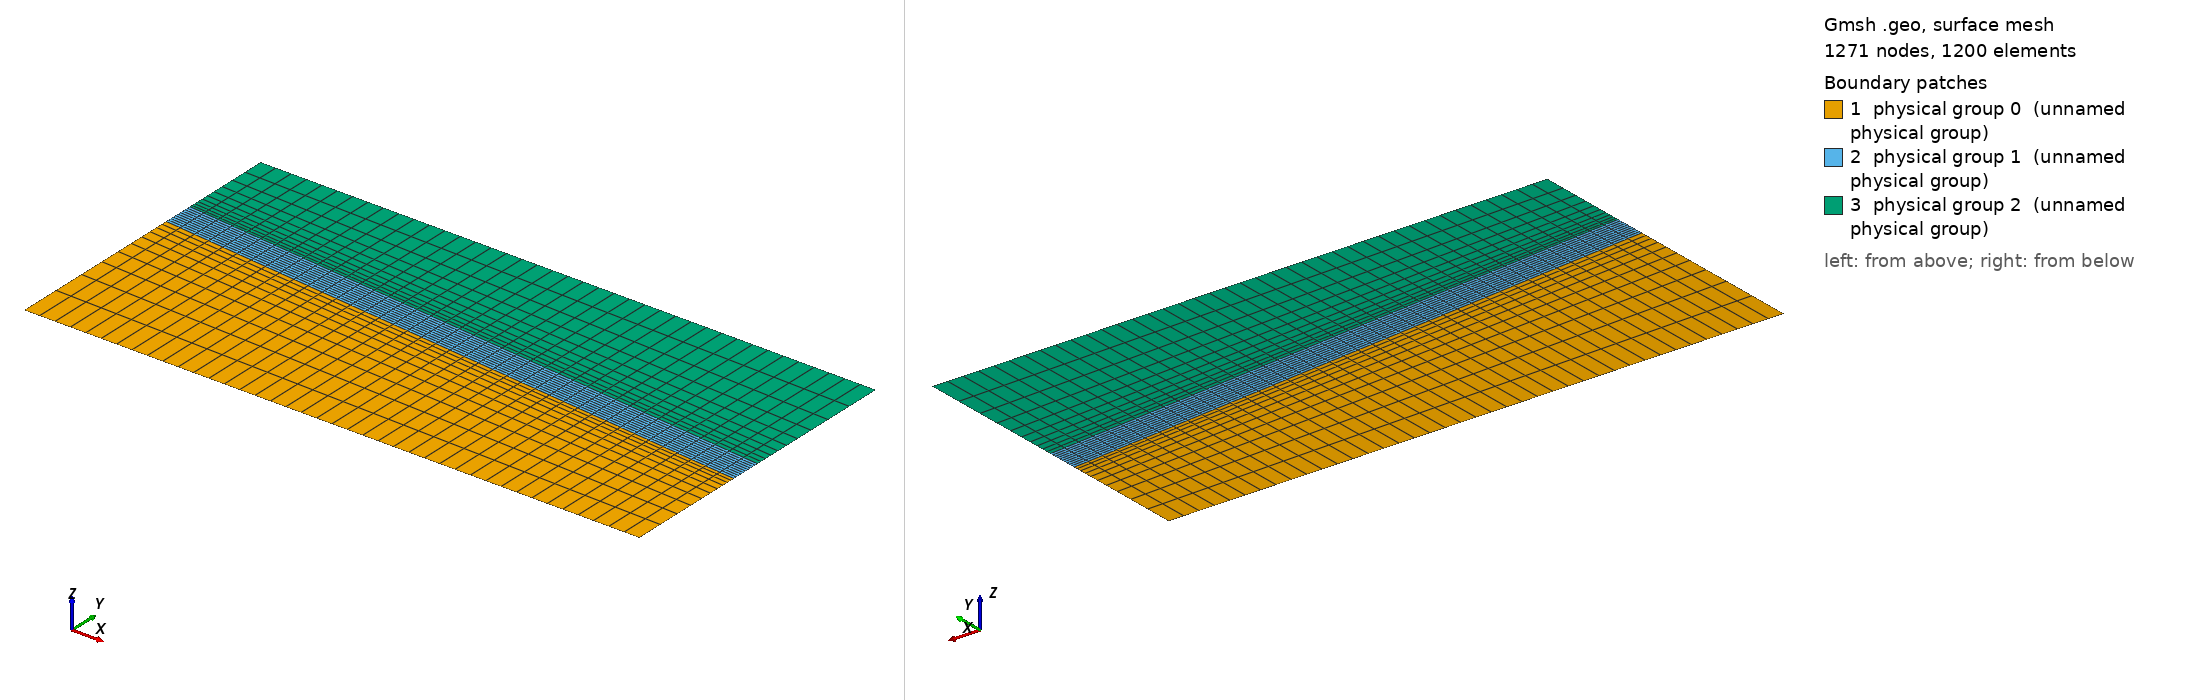

Gmsh geometry script, surface-meshed: 1271 nodes, 1200 surface elements. Boundary patches (legend numbers): 1 physical group 0 (unnamed physical group), 2 physical group 1 (unnamed physical group), 3 physical group 2 (unnamed physical group). Left view from above one corner, right view from below the opposite corner. Legend entries are the model's physical surfaces. The drawing asked Gmsh for element sizes between 1% and 20% of the model's largest extent; the script's own settings can give other sizes.

=== horz_fault.geo (drawn) ===
/***********************************************/
/* Parameters  */
xmin = 0;
xmax = 2.0;
ymin = -1;
y1 = -0.3; // top of LHS
y2 = -0.4; // bottom of LHS
y3 = -0.5; // top of RHS
y4 = -0.6; // bottom of RHS
ymax = 0;

/****** MESH ***********/
nb_cells_x = 40; // nb cells in X dir along fault

nb_cells_y_top = 10;
nb_cells_y_middle = 10;
nb_cells_y_bottom = 10;

mesh_type = 2; // 2=quads (fully regular), 1=quads (non-regular), 0=triangles
// if mesh_type == 0
lc1 = 0.4; // mesh characteristic length outside the fault (for triangular mesh)
lc2 = 0.02; // mesh characteristic length in fault (for triangular mesh)
// if mesh_type == 1 or 2
progress_coeff = 0.8; // progression coefficient (for denser regular mesh towards fault)
// if mesh_type == 1
nb_cells_x2 = 4; // nb cells in X dir on the sides 
/***********************************************/

Point(1) = {xmin, ymin, 0, lc1};
Point(2) = {xmax, ymin,  0, lc1};
Point(3) = {xmax, y3, 0, lc2};
Point(4) = {xmin, y1, 0, lc2};
Point(5) = {xmax, y4, 0, lc2};
Point(6) = {xmin, y2, 0, lc2};
Point(7) = {xmax, ymax, 0, lc1};
Point(8) = {xmin, ymax, 0, lc1};

Line(1) = {1,2};
Line(2) = {2,5};
Line(3) = {3,4};
Line(4) = {6,1};
Line(5) = {3,5};
Line(6) = {5,6};
Line(7) = {6,4};
Line(8) = {3,7};
Line(9) = {7,8};
Line(10) = {8,4};

Line Loop(1) = {1,2,6,4};
Line Loop(2) = {5,6,7,-3};
Line Loop(3) = {8,9,10,-3};

If(mesh_type==0)
  Printf("Building non-regular mesh (with triangles)");
  Plane Surface(11) = {1};
  Plane Surface(12) = {2};
  Plane Surface(13) = {3};
EndIf

 If (mesh_type!=0)
  Printf("Buidling regular mesh (with quads)");
  Transfinite Line{2,-4} = nb_cells_y_bottom + 1 Using Progression progress_coeff;
  Transfinite Line{5,7} = nb_cells_y_middle + 1;
  Transfinite Line{-8,10} = nb_cells_y_top + 1 Using Progression progress_coeff;
  
  If (mesh_type==2)
    Printf("Mesh fully regular");
    Transfinite Line{1,3,6,9} = nb_cells_x + 1;
  EndIf
  If (mesh_type==1)
    Printf("Mesh non-fully regular");
    Mesh.Smoothing = 4; // to get a 4 step Laplacian smoothing of the mesh
    Transfinite Line{3,6} = nb_cells_x + 1;
    Transfinite Line{1,9} = Floor(nb_cells_x2 + 1);
  EndIf
  
  Plane Surface(12) = {2};
  Transfinite Surface{12} = {3,5,6,4};
  
  If (mesh_type==1)
    Plane Surface(11) = {1};
    Plane Surface(13) = {3};
  EndIf
  If (mesh_type==2)
    Ruled Surface(11) = {1};
    Ruled Surface(13) = {3};
    Transfinite Surface{11} = {1,2,5,6}; // points indices, ordered
    Transfinite Surface{13} = {4,3,7,8};
  EndIf
  
  Recombine Surface {11};
  Recombine Surface {12};
  Recombine Surface {13};

EndIf

//Physical Line must start from 0
Physical Line(0) = {1}; // bottom
Physical Line(1) = {2,5,8}; // right hand side
Physical Line(2) = {9};  // top
Physical Line(3) = {10,7,4}; // left hand side
Physical Line(4) = {3}; // top of middle layer
Physical Line(5) = {6}; // bottom of middle layer

Physical Surface(0) = {11}; // bottom block
Physical Surface(1) = {12}; // middle block
Physical Surface(2) = {13}; // top block

Physical Point(21) = {1,2}; // bottom corners
Physical Point(22) = {7,8}; // top corners
Physical Point(23) = {4,3}; // top corners of fault
Physical Point(24) = {6,5}; // bottom corners of fault
